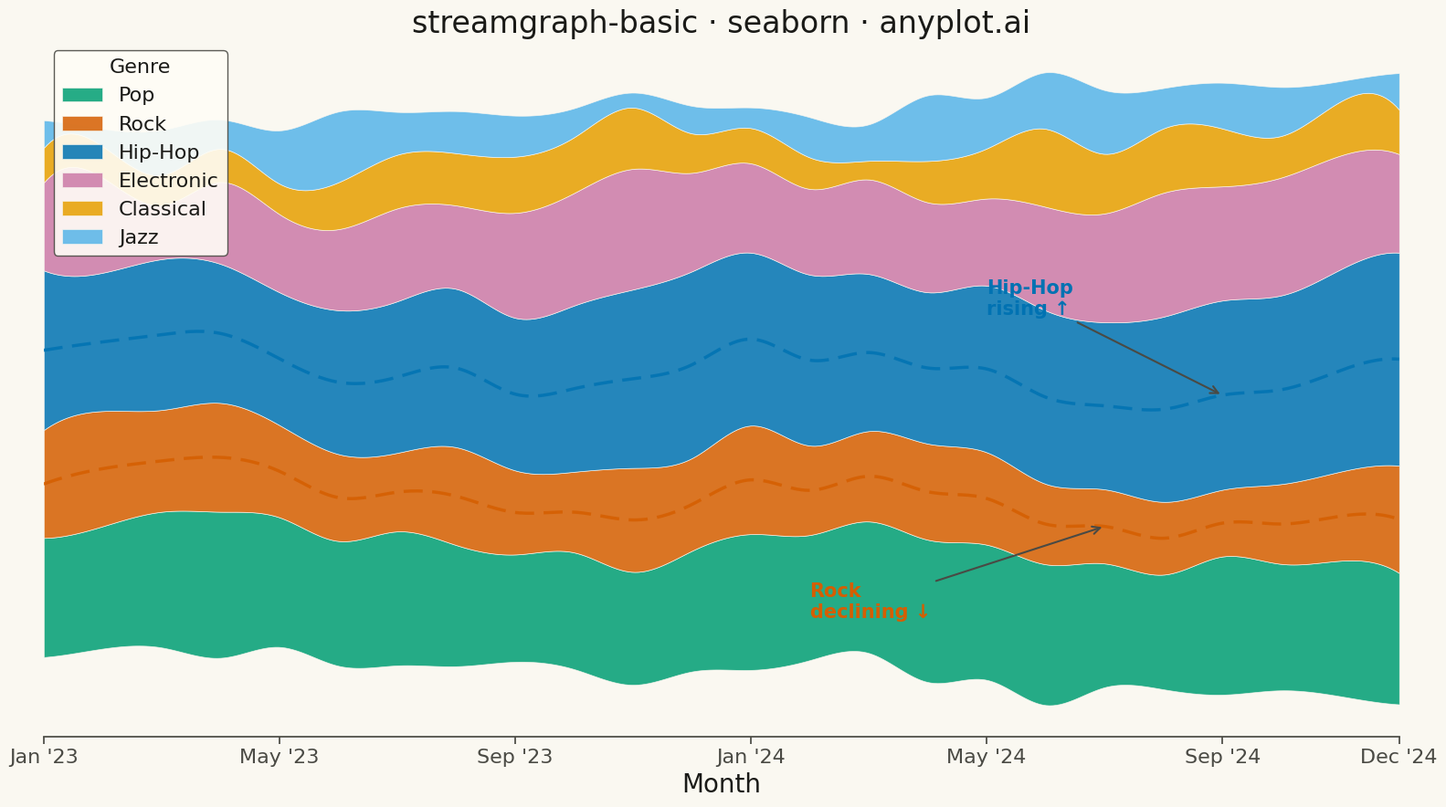

Python code for this plot:
""" anyplot.ai
streamgraph-basic: Basic Stream Graph
Library: seaborn 0.13.2 | Python 3.13.13
Quality: 86/100 | Updated: 2026-05-05
"""

import os

import matplotlib.pyplot as plt
import numpy as np
import pandas as pd
import seaborn as sns
from scipy.interpolate import make_interp_spline


THEME = os.getenv("ANYPLOT_THEME", "light")
PAGE_BG = "#FAF8F1" if THEME == "light" else "#1A1A17"
ELEVATED_BG = "#FFFDF6" if THEME == "light" else "#242420"
INK = "#1A1A17" if THEME == "light" else "#F0EFE8"
INK_SOFT = "#4A4A44" if THEME == "light" else "#B8B7B0"

OKABE_ITO = ["#009E73", "#D55E00", "#0072B2", "#CC79A7", "#E69F00", "#56B4E9"]

sns.set_theme(
    style="ticks",
    rc={
        "figure.facecolor": PAGE_BG,
        "axes.facecolor": PAGE_BG,
        "axes.edgecolor": INK_SOFT,
        "axes.labelcolor": INK,
        "text.color": INK,
        "xtick.color": INK_SOFT,
        "ytick.color": INK_SOFT,
        "grid.color": INK,
        "grid.alpha": 0.10,
        "legend.facecolor": ELEVATED_BG,
        "legend.edgecolor": INK_SOFT,
    },
)

# Data — monthly streaming hours by music genre over 2 years
np.random.seed(42)

months = pd.date_range("2023-01", periods=24, freq="ME")
genres = ["Pop", "Rock", "Hip-Hop", "Electronic", "Classical", "Jazz"]

data = {}
for i, genre in enumerate(genres):
    base = [40, 35, 50, 30, 15, 12][i]
    trend = np.linspace(0, [10, -5, 15, 8, 2, 5][i], 24)
    seasonal = 5 * np.sin(np.linspace(0, 4 * np.pi, 24) + i)
    noise = np.random.randn(24) * 3
    data[genre] = np.maximum(base + trend + seasonal + noise, 5)

df = pd.DataFrame(data, index=months)

# Streamgraph: centered baseline
values = df.values
cumsum = np.cumsum(values, axis=1)
total = cumsum[:, -1]
baseline = -total / 2

lowers = np.column_stack([baseline + cumsum[:, i] - values[:, i] for i in range(len(genres))])
uppers = np.column_stack([baseline + cumsum[:, i] for i in range(len(genres))])

# Smooth spline interpolation for flowing curves
x_numeric = np.arange(len(months), dtype=float)
x_smooth = np.linspace(0, len(months) - 1, 400)

# Plot
fig, ax = plt.subplots(figsize=(16, 9), facecolor=PAGE_BG)
ax.set_facecolor(PAGE_BG)

# Store splines to reuse for trend lines and annotations
splines = []
for i in range(len(genres)):
    spl_lower = make_interp_spline(x_numeric, lowers[:, i], k=3)
    spl_upper = make_interp_spline(x_numeric, uppers[:, i], k=3)
    splines.append((spl_lower, spl_upper))
    ax.fill_between(
        x_smooth,
        spl_lower(x_smooth),
        spl_upper(x_smooth),
        label=genres[i],
        color=OKABE_ITO[i],
        alpha=0.85,
        edgecolor=PAGE_BG,
        linewidth=0.5,
    )

# Seaborn-native center-line trend highlights for Hip-Hop and Rock
# sns.lineplot adds a genuine seaborn plotting element over the streams
for gname, linestyle in [("Hip-Hop", (0, (6, 3))), ("Rock", (0, (6, 3)))]:
    gi = genres.index(gname)
    spl_lo, spl_up = splines[gi]
    center_vals = (spl_lo(x_smooth) + spl_up(x_smooth)) / 2
    center_df = pd.DataFrame({"x": x_smooth, "y": center_vals})
    sns.lineplot(
        data=center_df,
        x="x",
        y="y",
        ax=ax,
        color=OKABE_ITO[gi],
        linewidth=2.5,
        linestyle=linestyle,
        alpha=0.85,
        legend=False,
    )

# Data storytelling: annotate the two dominant narrative threads
hip_hop_idx = genres.index("Hip-Hop")
rock_idx = genres.index("Rock")

# Hip-Hop center near month 20 (growth is visible by then)
hh_x = 20
hh_center = (splines[hip_hop_idx][0](hh_x) + splines[hip_hop_idx][1](hh_x)) / 2
ax.annotate(
    "Hip-Hop\nrising ↑",
    xy=(hh_x, hh_center),
    xytext=(hh_x - 4, hh_center + 28),
    fontsize=15,
    fontweight="bold",
    color=OKABE_ITO[hip_hop_idx],
    arrowprops={"arrowstyle": "->", "color": INK_SOFT, "lw": 1.5},
)

# Rock center near month 18 (decline well established)
rk_x = 18
rk_center = (splines[rock_idx][0](rk_x) + splines[rock_idx][1](rk_x)) / 2
ax.annotate(
    "Rock\ndeclining ↓",
    xy=(rk_x, rk_center),
    xytext=(rk_x - 5, rk_center - 32),
    fontsize=15,
    fontweight="bold",
    color=OKABE_ITO[rock_idx],
    arrowprops={"arrowstyle": "->", "color": INK_SOFT, "lw": 1.5},
)

# Style
tick_positions = [0, 4, 8, 12, 16, 20, 23]
tick_labels = [months[i].strftime("%b '%y") for i in tick_positions]
ax.set_xticks(tick_positions)
ax.set_xticklabels(tick_labels, fontsize=16, color=INK_SOFT)

ax.set_xlim(0, len(months) - 1)
ax.set_yticks([])
ax.set_ylabel("")
ax.set_xlabel("Month", fontsize=20, color=INK)
ax.set_title("streamgraph-basic · seaborn · anyplot.ai", fontsize=24, fontweight="medium", color=INK)

ax.legend(
    loc="upper left",
    fontsize=16,
    title="Genre",
    title_fontsize=16,
    facecolor=ELEVATED_BG,
    edgecolor=INK_SOFT,
    framealpha=0.9,
)

sns.despine(ax=ax, left=True, bottom=False)
ax.spines["bottom"].set_color(INK_SOFT)

plt.tight_layout()
plt.savefig(f"plot-{THEME}.png", dpi=300, bbox_inches="tight", facecolor=PAGE_BG)
